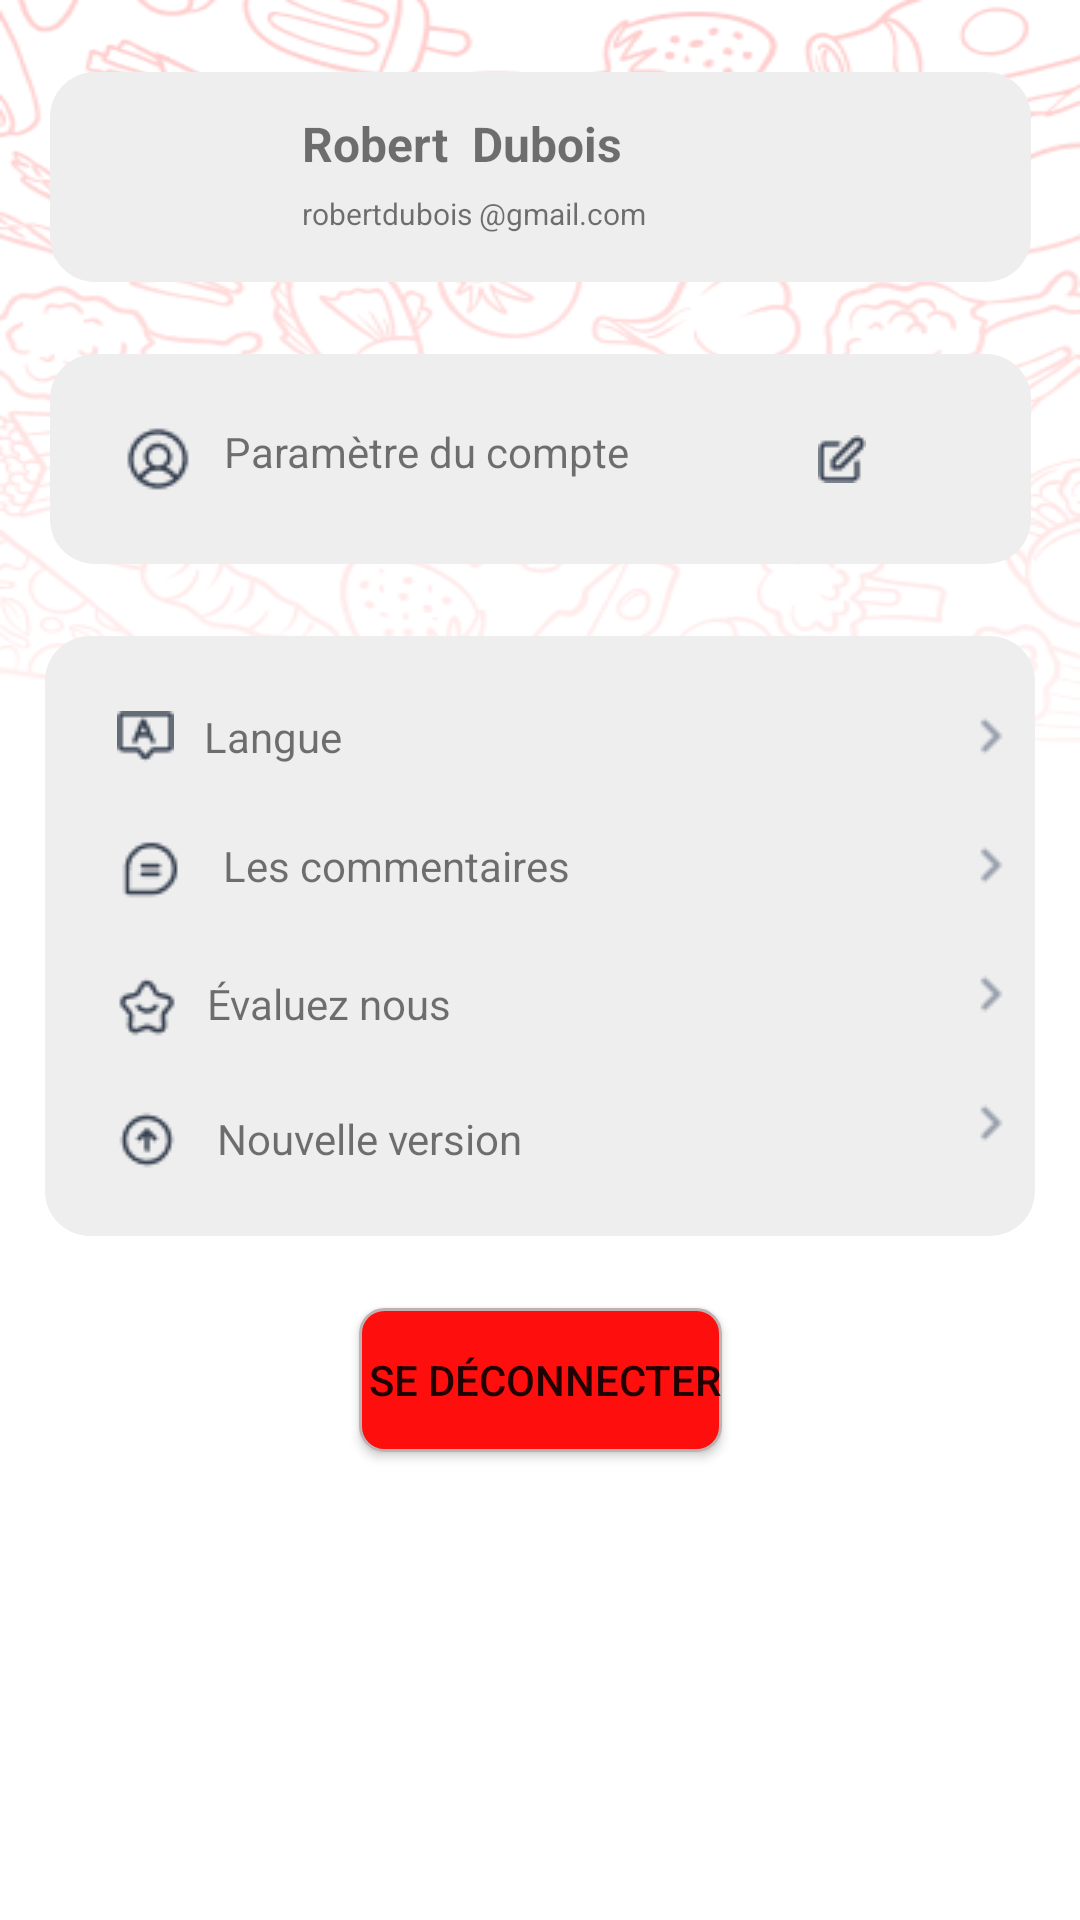

Android layout source for this screen:
<!-- AndroidManifest.xml: application theme Theme.PFE_V4Final -->
<!-- res/layout/fragment_account.xml -->
<?xml version="1.0" encoding="utf-8"?>
<FrameLayout xmlns:android="http://schemas.android.com/apk/res/android"
    xmlns:tools="http://schemas.android.com/tools"
    android:layout_width="match_parent"
    android:layout_height="match_parent"
    xmlns:app="http://schemas.android.com/apk/res-auto"
    tools:context=".AccountFragment"
    android:background="@drawable/backred">


    <androidx.constraintlayout.widget.ConstraintLayout
        android:layout_width="match_parent"
        android:layout_height="match_parent">

        <androidx.constraintlayout.widget.ConstraintLayout
            android:id="@+id/constraintLayout"
            android:layout_width="327dp"
            android:layout_height="70dp"
            android:layout_marginTop="24dp"
            android:background="@drawable/card_background"
            app:layout_constraintEnd_toEndOf="parent"
            app:layout_constraintStart_toStartOf="parent"
            app:layout_constraintTop_toTopOf="parent">

            <ImageView
                android:id="@+id/imageView2"
                android:layout_width="60dp"
                android:layout_height="60dp"
                android:layout_marginStart="8dp"
                android:src="@drawable/remapi"
                app:layout_constraintBottom_toBottomOf="parent"
                app:layout_constraintStart_toStartOf="parent"
                app:layout_constraintTop_toTopOf="parent" />

            <TextView
                android:id="@+id/textView4"
                android:layout_width="wrap_content"
                android:layout_height="wrap_content"
                android:layout_marginStart="16dp"
                android:layout_marginTop="8dp"
                android:text="Robert  Dubois "
                android:textSize="16sp"
                android:textStyle="bold"
                app:layout_constraintStart_toEndOf="@+id/imageView2"
                app:layout_constraintTop_toTopOf="@+id/imageView2" />

            <TextView
                android:id="@+id/textView7"
                android:layout_width="wrap_content"
                android:layout_height="wrap_content"
                android:layout_marginStart="16dp"
                android:layout_marginBottom="16dp"
                android:text="robertdubois @gmail.com"
                android:textSize="10sp"
                app:layout_constraintBottom_toBottomOf="parent"
                app:layout_constraintStart_toEndOf="@+id/imageView2" />
        </androidx.constraintlayout.widget.ConstraintLayout>

        <androidx.constraintlayout.widget.ConstraintLayout
            android:id="@+id/constraintLayout3"
            android:layout_width="327dp"
            android:layout_height="70dp"
            android:layout_marginTop="24dp"
            android:background="@drawable/card_background"
            app:layout_constraintEnd_toEndOf="parent"
            app:layout_constraintStart_toStartOf="parent"
            app:layout_constraintTop_toBottomOf="@+id/constraintLayout">


            <TextView
                android:id="@+id/textView8"
                android:layout_width="wrap_content"
                android:layout_height="wrap_content"
                android:layout_marginStart="32dp"
                android:layout_marginTop="24dp"
                android:layout_marginEnd="24dp"
                android:layout_marginBottom="24dp"
                android:drawableStart="@drawable/edit"
                app:layout_constraintBottom_toBottomOf="parent"
                app:layout_constraintEnd_toEndOf="parent"
                app:layout_constraintStart_toEndOf="@+id/textView10"
                app:layout_constraintTop_toTopOf="parent" />

            <TextView
                android:id="@+id/textView10"
                android:layout_width="wrap_content"
                android:layout_height="wrap_content"
                android:layout_marginStart="24dp"
                android:layout_marginTop="24dp"
                android:layout_marginBottom="24dp"
                android:drawableStart="@drawable/avatar1"
                android:drawablePadding="10dp"
                android:text="Paramètre du compte"
                app:layout_constraintBottom_toBottomOf="parent"
                app:layout_constraintStart_toStartOf="parent"
                app:layout_constraintTop_toTopOf="parent" />
        </androidx.constraintlayout.widget.ConstraintLayout>

        <androidx.constraintlayout.widget.ConstraintLayout
            android:id="@+id/constraintLayout4"
            android:layout_width="330dp"
            android:layout_height="200dp"
            android:layout_marginTop="24dp"
            android:background="@drawable/card_background"
            app:layout_constraintEnd_toEndOf="parent"
            app:layout_constraintStart_toStartOf="parent"
            app:layout_constraintTop_toBottomOf="@+id/constraintLayout3">

            <TextView
                android:id="@+id/textView11"
                android:layout_width="wrap_content"
                android:layout_height="wrap_content"
                android:layout_marginStart="24dp"
                android:layout_marginTop="24dp"
                android:drawablePadding="10dp"
                android:text="Langue"
                app:drawableStartCompat="@drawable/langue"
                app:layout_constraintStart_toStartOf="parent"
                app:layout_constraintTop_toTopOf="parent" />

            <TextView
                android:id="@+id/textView12"
                android:layout_width="wrap_content"
                android:layout_height="wrap_content"
                android:layout_marginTop="24dp"
                android:layout_marginEnd="8dp"
                android:drawableStart="@drawable/arrow"
                app:layout_constraintEnd_toEndOf="parent"
                app:layout_constraintTop_toTopOf="parent" />

            <TextView
                android:id="@+id/textView13"
                android:layout_width="wrap_content"
                android:layout_height="wrap_content"
                android:layout_marginStart="24dp"
                android:layout_marginTop="24dp"
                android:drawablePadding="10dp"
                android:text=" Les commentaires"
                app:drawableStartCompat="@drawable/commentaire"
                app:layout_constraintStart_toStartOf="parent"
                app:layout_constraintTop_toBottomOf="@+id/textView11" />

            <TextView
                android:id="@+id/textView14"
                android:layout_width="wrap_content"
                android:layout_height="wrap_content"
                android:layout_marginStart="24dp"
                android:layout_marginTop="24dp"
                android:drawableStart="@drawable/rate"
                android:drawablePadding="10dp"
                android:text="Évaluez nous"
                app:layout_constraintStart_toStartOf="parent"
                app:layout_constraintTop_toBottomOf="@+id/textView13" />

            <TextView
                android:id="@+id/textView17"
                android:layout_width="wrap_content"
                android:layout_height="wrap_content"
                android:layout_marginStart="24dp"
                android:layout_marginTop="24dp"
                android:drawablePadding="10dp"
                android:text=" Nouvelle version"
                app:drawableStartCompat="@drawable/nouvelversion"
                app:layout_constraintStart_toStartOf="parent"
                app:layout_constraintTop_toBottomOf="@+id/textView14" />

            <TextView
                android:id="@+id/textView18"
                android:layout_width="wrap_content"
                android:layout_height="wrap_content"
                android:layout_marginTop="24dp"
                android:layout_marginEnd="8dp"
                android:drawableStart="@drawable/arrow"
                app:layout_constraintEnd_toEndOf="parent"
                app:layout_constraintTop_toBottomOf="@+id/textView12" />

            <TextView
                android:id="@+id/textView19"
                android:layout_width="wrap_content"
                android:layout_height="wrap_content"
                android:layout_marginTop="24dp"
                android:layout_marginEnd="8dp"
                android:drawableStart="@drawable/arrow"
                app:layout_constraintEnd_toEndOf="parent"
                app:layout_constraintTop_toBottomOf="@+id/textView18" />

            <TextView
                android:id="@+id/textView20"
                android:layout_width="wrap_content"
                android:layout_height="wrap_content"
                android:layout_marginTop="24dp"
                android:layout_marginEnd="8dp"
                android:drawableStart="@drawable/arrow"
                app:layout_constraintEnd_toEndOf="parent"
                app:layout_constraintTop_toBottomOf="@+id/textView19" />
        </androidx.constraintlayout.widget.ConstraintLayout>

        <Button
            android:id="@+id/button6"
            android:layout_width="wrap_content"
            android:layout_height="wrap_content"
            android:layout_marginTop="24dp"
            android:background="@drawable/buttons_corners"
            android:text=" Se déconnecter"
            app:backgroundTint="@null"
            app:layout_constraintEnd_toEndOf="parent"
            app:layout_constraintStart_toStartOf="parent"
            app:layout_constraintTop_toBottomOf="@+id/constraintLayout4" />
    </androidx.constraintlayout.widget.ConstraintLayout>

</FrameLayout>
<!-- resources referenced by this layout -->
<resources>
  <!-- drawable arrow: png bitmap (drawable-v24, 277 bytes) -->
  <!-- drawable avatar1: png bitmap (drawable-v24, 776 bytes) -->
  <!-- drawable backred: png bitmap (drawable, 121751 bytes) -->
  <!-- drawable buttons_corners (drawable) -->
  <?xml version="1.0" encoding="utf-8"?>
  <shape
      xmlns:android="http://schemas.android.com/apk/res/android"
      android:shape="rectangle">
  
  
      <stroke android:width="1dp" android:color="#C1B2B2" />
      <corners android:radius="8dp" />
      <gradient android:startColor="#FF0E0E" android:centerColor="#FF0E0E" android:endColor="#FF0E0E" android:angle="90" />
  </shape>
  <!-- drawable card_background (drawable-v24) -->
  <?xml version="1.0" encoding="utf-8"?>
  <selector xmlns:android="http://schemas.android.com/apk/res/android">
  <item>
      <shape android:shape="rectangle">
          <solid android:color="#EEEEEE"/>
          <corners android:radius="15dp"/>
      </shape>
  </item>
  </selector>
  <!-- drawable commentaire: png bitmap (drawable-v24, 568 bytes) -->
  <!-- drawable edit: png bitmap (drawable-v24, 408 bytes) -->
  <!-- drawable langue: png bitmap (drawable-v24, 487 bytes) -->
  <!-- drawable nouvelversion: png bitmap (drawable-v24, 595 bytes) -->
  <!-- drawable rate: png bitmap (drawable-v24, 667 bytes) -->
  <style name="Theme.PFE_V4Final" parent="Theme.MaterialComponents.DayNight.NoActionBar">
          
          <item name="colorPrimary">@color/purple_500</item>
          <item name="colorPrimaryVariant">@color/purple_700</item>
          <item name="colorOnPrimary">@color/white</item>
          
          <item name="colorSecondary">@color/teal_200</item>
          <item name="colorSecondaryVariant">@color/teal_700</item>
          <item name="colorOnSecondary">@color/black</item>
          
          <item name="android:statusBarColor" tools:targetApi="l">#FF0E0E</item>
          
      </style>
  <color name="purple_500">#FF6200EE</color>
  <color name="purple_700">#FF3700B3</color>
  <color name="white">#FFFFFFFF</color>
  <color name="teal_200">#FF03DAC5</color>
  <color name="teal_700">#FF018786</color>
  <color name="black">#FF000000</color>
</resources>
